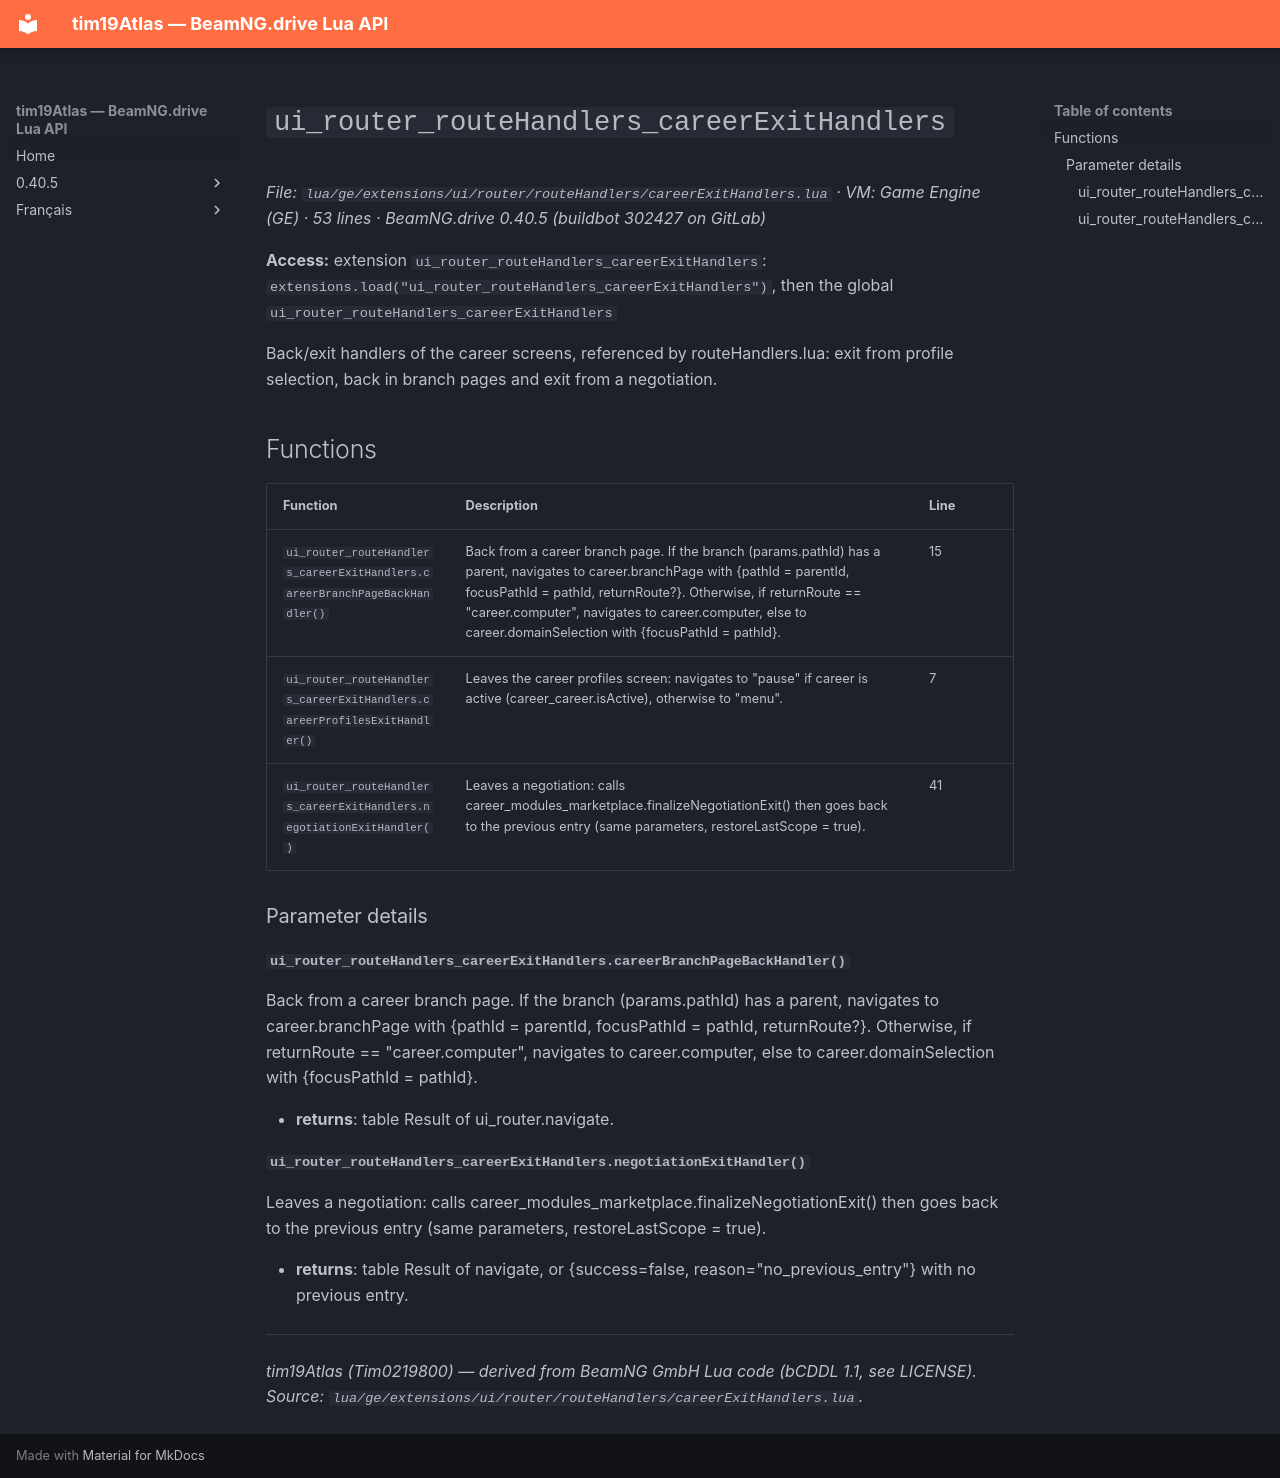

repository: Tim0219800/beamng-lua-atlas · page: 0.40.5/ge/extensions/ui/router/routeHandlers/careerExitHandlers.html · generator: mkdocs

# `ui_router_routeHandlers_careerExitHandlers`

*File: `lua/ge/extensions/ui/router/routeHandlers/careerExitHandlers.lua` · VM: Game Engine (GE) · 53 lines · BeamNG.drive 0.40.5 (buildbot 302427 on GitLab)*

**Access:** extension `ui_router_routeHandlers_careerExitHandlers`: `extensions.load("ui_router_routeHandlers_careerExitHandlers")`, then the global `ui_router_routeHandlers_careerExitHandlers`

Back/exit handlers of the career screens, referenced by routeHandlers.lua: exit from profile selection, back in branch pages and exit from a negotiation.

## Functions

| Function | Description | Line |
|---|---|---|
| `ui_router_routeHandlers_careerExitHandlers.careerBranchPageBackHandler()` | Back from a career branch page. If the branch (params.pathId) has a parent, navigates to career.branchPage with {pathId = parentId, focusPathId = pathId, returnRoute?}. Otherwise, if returnRoute == "career.computer", navigates to career.computer, else to career.domainSelection with {focusPathId = pathId}. | 15 |
| `ui_router_routeHandlers_careerExitHandlers.careerProfilesExitHandler()` | Leaves the career profiles screen: navigates to "pause" if career is active (career_career.isActive), otherwise to "menu". | 7 |
| `ui_router_routeHandlers_careerExitHandlers.negotiationExitHandler()` | Leaves a negotiation: calls career_modules_marketplace.finalizeNegotiationExit() then goes back to the previous entry (same parameters, restoreLastScope = true). | 41 |

### Parameter details

#### `ui_router_routeHandlers_careerExitHandlers.careerBranchPageBackHandler()`

Back from a career branch page. If the branch (params.pathId) has a parent, navigates to career.branchPage with {pathId = parentId, focusPathId = pathId, returnRoute?}. Otherwise, if returnRoute == "career.computer", navigates to career.computer, else to career.domainSelection with {focusPathId = pathId}.

- **returns**: table Result of ui_router.navigate.

#### `ui_router_routeHandlers_careerExitHandlers.negotiationExitHandler()`

Leaves a negotiation: calls career_modules_marketplace.finalizeNegotiationExit() then goes back to the previous entry (same parameters, restoreLastScope = true).

- **returns**: table Result of navigate, or {success=false, reason="no_previous_entry"} with no previous entry.

---
*tim19Atlas (Tim0219800) — derived from BeamNG GmbH Lua code (bCDDL 1.1, see LICENSE). Source: `lua/ge/extensions/ui/router/routeHandlers/careerExitHandlers.lua`.*
